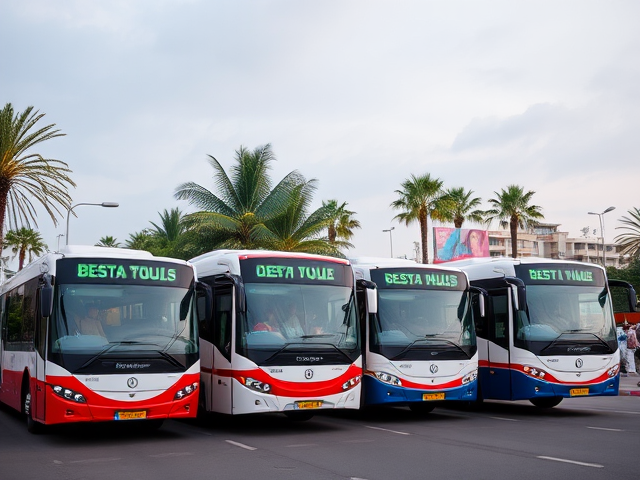
Generation parameters embedded in this image by ComfyUI (PNG 'prompt' text chunk: the API-format workflow graph, JSON):
{"6":{"inputs":{"text":"A photo of five busses.","clip":["11",0]},"class_type":"CLIPTextEncode"},"8":{"inputs":{"samples":["13",0],"vae":["10",0]},"class_type":"VAEDecode"},"9":{"inputs":{"filename_prefix":"bus/count5/count5","images":["8",0]},"class_type":"SaveImage"},"10":{"inputs":{"vae_name":"ae.safetensors"},"class_type":"VAELoader"},"11":{"inputs":{"clip_name1":"clip_l.safetensors","clip_name2":"t5xxl_fp8_e4m3fn.safetensors","type":"flux"},"class_type":"DualCLIPLoader"},"12":{"inputs":{"unet_name":"flux1-schnell-fp8.safetensors","weight_dtype":"fp8_e4m3fn"},"class_type":"UNETLoader"},"13":{"inputs":{"noise":["50",0],"guider":["22",0],"sampler":["16",0],"sigmas":["38",1],"latent_image":["51",0]},"class_type":"SamplerCustomAdvanced"},"16":{"inputs":{"sampler_name":"euler"},"class_type":"KSamplerSelect"},"17":{"inputs":{"scheduler":"normal","steps":5,"denoise":1.0,"model":["12",0]},"class_type":"BasicScheduler"},"22":{"inputs":{"model":["12",0],"conditioning":["6",0]},"class_type":"BasicGuider"},"38":{"inputs":{"step":0,"sigmas":["17",0]},"class_type":"SplitSigmas"},"50":{"inputs":{"noise_seed":643671590098671},"class_type":"RandomNoise"},"51":{"inputs":{"width":640,"height":480,"batch_size":10},"class_type":"EmptyLatentImage"}}